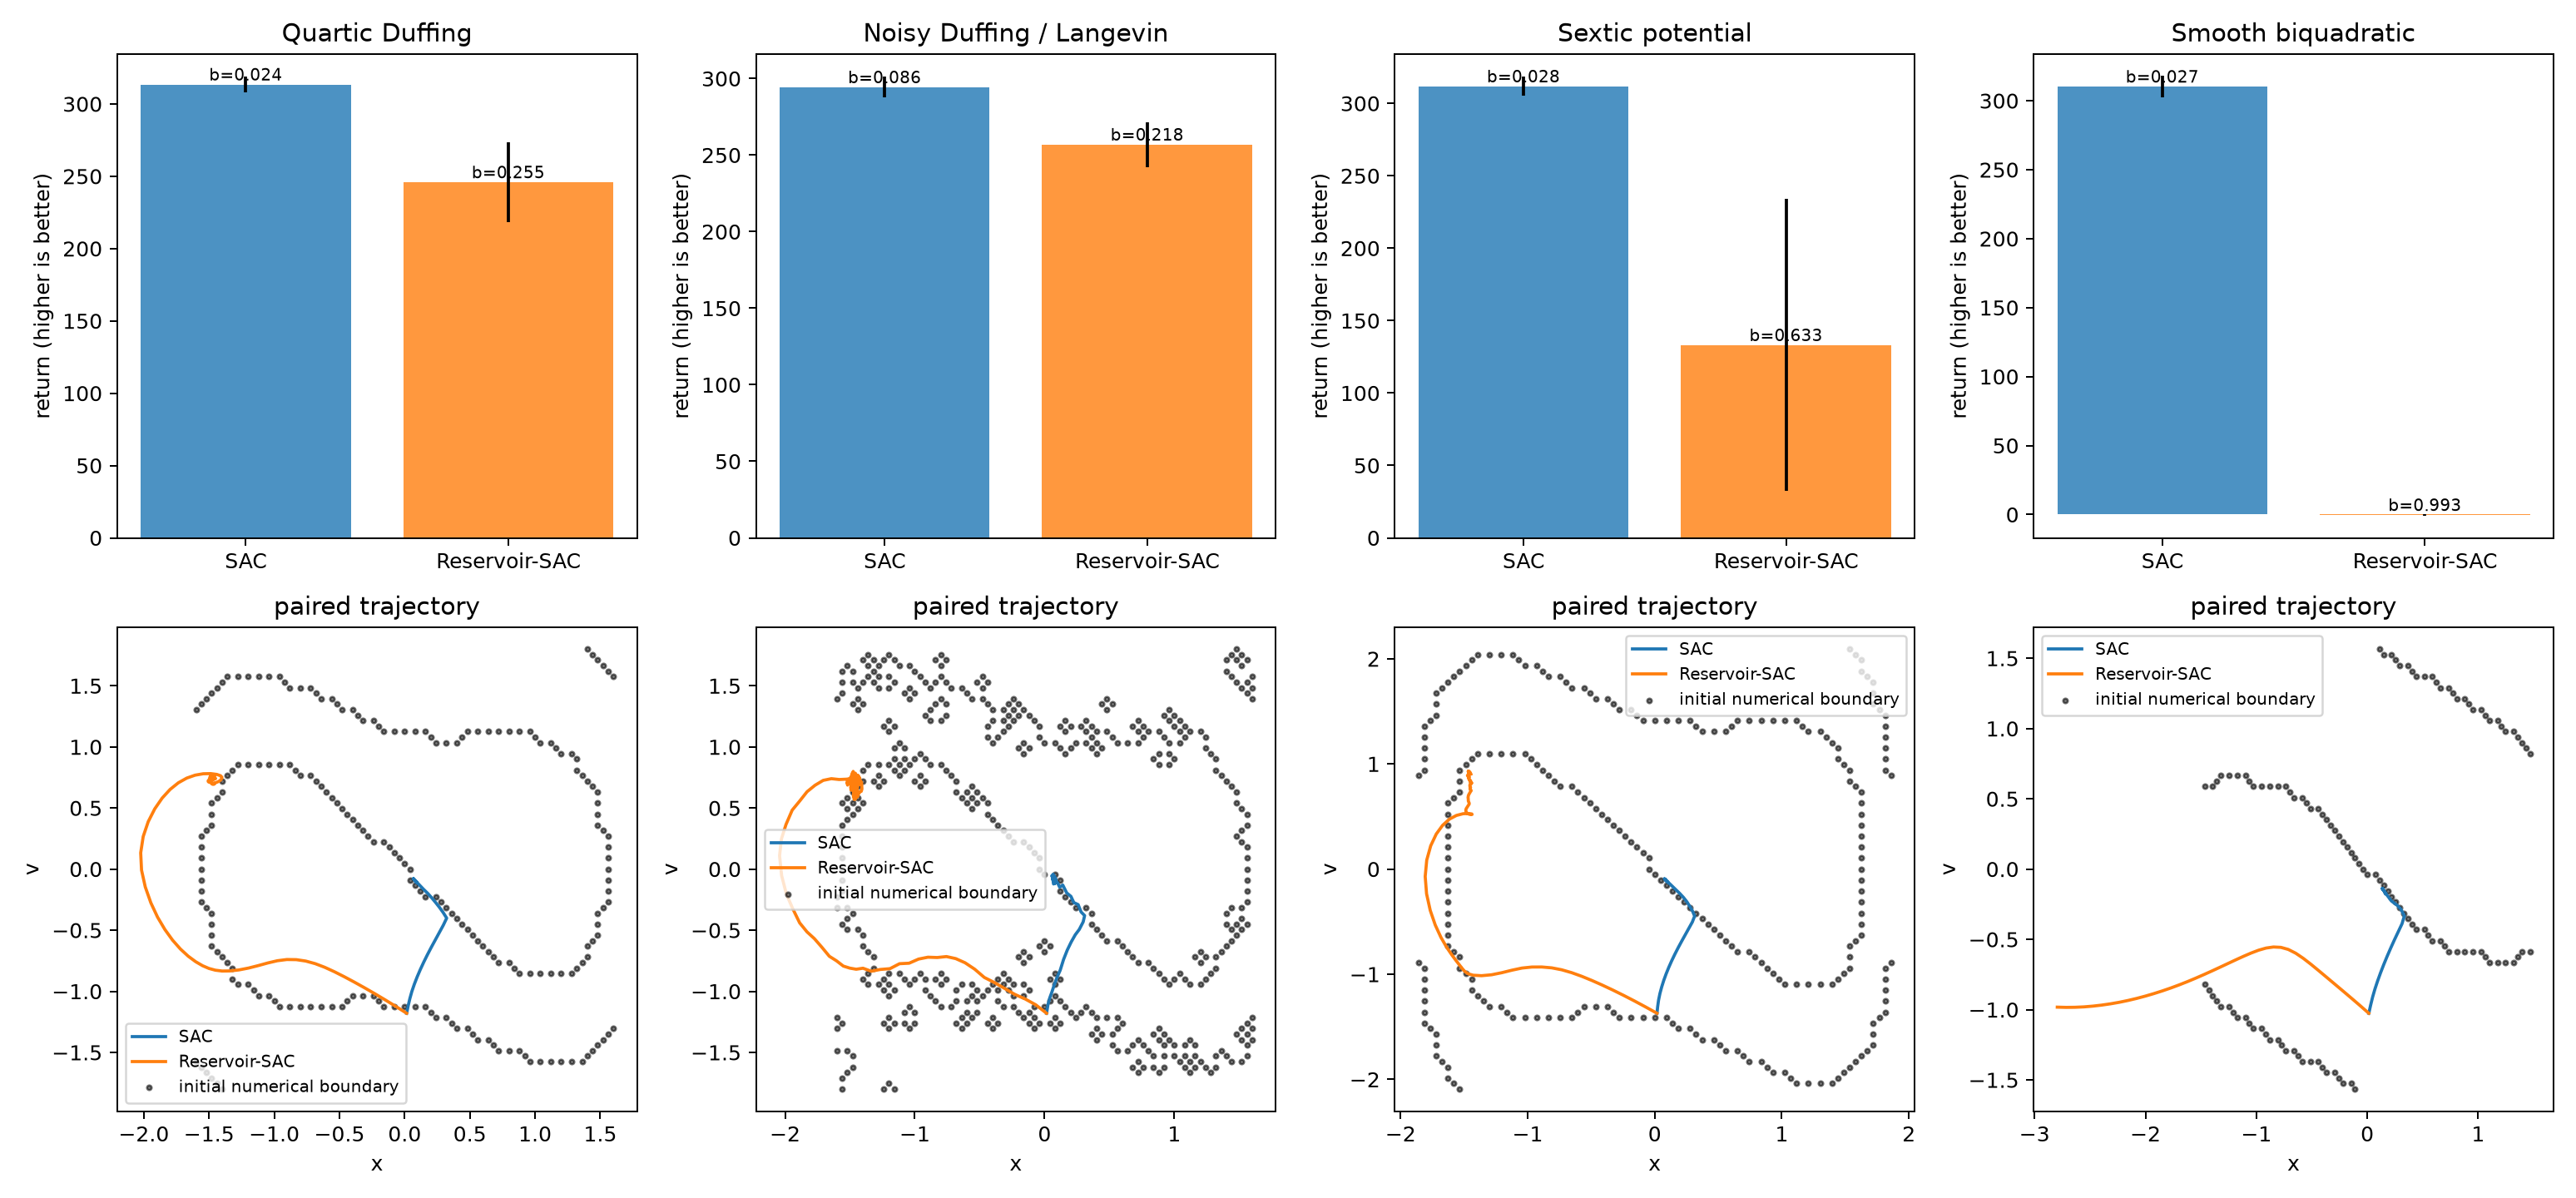

Source data for this figure (header and first rows):
system, model, episode, seed, return, mean_boundary_score, survived_steps
duffing, SAC, 0, 2000400, 308.6, 0.04074, 300
duffing, SAC, 1, 2000401, 304.6, 0.05222, 300
duffing, SAC, 2, 2000402, 304.8, 0.0537, 300
duffing, SAC, 3, 2000403, 321.1, 0.001111, 300
duffing, SAC, 4, 2000404, 307.5, 0.0437, 300
duffing, SAC, 5, 2000405, 314.7, 0.01963, 300
duffing, SAC, 6, 2000406, 310.5, 0.03222, 300
duffing, SAC, 7, 2000407, 313.7, 0.0237, 300
duffing, SAC, 8, 2000408, 312, 0.02704, 300
duffing, SAC, 9, 2000409, 320.1, 0.001852, 300
duffing, SAC, 10, 2000410, 320.6, 0.001481, 300
duffing, SAC, 11, 2000411, 320.7, 0.0003704, 300
duffing, SAC, 12, 2000412, 311.5, 0.02815, 300
duffing, SAC, 13, 2000413, 314.3, 0.02222, 300
duffing, SAC, 14, 2000414, 313.9, 0.01963, 300
duffing, SAC, 15, 2000415, 315.7, 0.01444, 300
duffing, SAC, 16, 2000416, 315.9, 0.0137, 300
duffing, SAC, 17, 2000417, 309.4, 0.03741, 300
duffing, SAC, 18, 2000418, 308.5, 0.04074, 300
duffing, SAC, 19, 2000419, 320.9, 0.0003704, 300
duffing, Reservoir-SAC, 0, 2000400, 253.7, 0.2267, 300
duffing, Reservoir-SAC, 1, 2000401, 270.5, 0.1759, 300
duffing, Reservoir-SAC, 2, 2000402, 250.6, 0.2374, 300
duffing, Reservoir-SAC, 3, 2000403, 222.3, 0.3315, 300
duffing, Reservoir-SAC, 4, 2000404, 256, 0.2196, 300
duffing, Reservoir-SAC, 5, 2000405, 250.2, 0.2393, 300
duffing, Reservoir-SAC, 6, 2000406, 270.6, 0.1759, 300
duffing, Reservoir-SAC, 7, 2000407, 253.5, 0.2278, 300
duffing, Reservoir-SAC, 8, 2000408, 200.2, 0.4081, 300
duffing, Reservoir-SAC, 9, 2000409, 245.7, 0.2544, 300
duffing, Reservoir-SAC, 10, 2000410, 246.3, 0.2504, 300
duffing, Reservoir-SAC, 11, 2000411, 247.4, 0.2489, 300
duffing, Reservoir-SAC, 12, 2000412, 256.2, 0.2196, 300
duffing, Reservoir-SAC, 13, 2000413, 245.6, 0.2552, 300
duffing, Reservoir-SAC, 14, 2000414, 267.8, 0.1848, 300
duffing, Reservoir-SAC, 15, 2000415, 148.8, 0.5796, 300
duffing, Reservoir-SAC, 16, 2000416, 263.8, 0.1967, 300
duffing, Reservoir-SAC, 17, 2000417, 275.2, 0.1619, 300
duffing, Reservoir-SAC, 18, 2000418, 244, 0.2607, 300
duffing, Reservoir-SAC, 19, 2000419, 249.1, 0.2433, 300
langevin, SAC, 0, 2000400, 290.6, 0.09926, 300
langevin, SAC, 1, 2000401, 277.6, 0.1405, 300
langevin, SAC, 2, 2000402, 286.5, 0.1117, 300
langevin, SAC, 3, 2000403, 304.7, 0.05389, 300
langevin, SAC, 4, 2000404, 286.3, 0.1121, 300
langevin, SAC, 5, 2000405, 293.4, 0.08963, 300
langevin, SAC, 6, 2000406, 289.5, 0.1018, 300
langevin, SAC, 7, 2000407, 294, 0.0888, 300
langevin, SAC, 8, 2000408, 298, 0.07537, 300
langevin, SAC, 9, 2000409, 302.7, 0.06, 300
langevin, SAC, 10, 2000410, 301.2, 0.06463, 300
langevin, SAC, 11, 2000411, 303.7, 0.05685, 300
langevin, SAC, 12, 2000412, 298.8, 0.06861, 300
langevin, SAC, 13, 2000413, 293.5, 0.08954, 300
langevin, SAC, 14, 2000414, 292.4, 0.09185, 300
langevin, SAC, 15, 2000415, 297.7, 0.07426, 300
langevin, SAC, 16, 2000416, 295.9, 0.08046, 300
langevin, SAC, 17, 2000417, 292.2, 0.09269, 300
langevin, SAC, 18, 2000418, 287.7, 0.1086, 300
langevin, SAC, 19, 2000419, 300.4, 0.06843, 300
... 100 more rows
